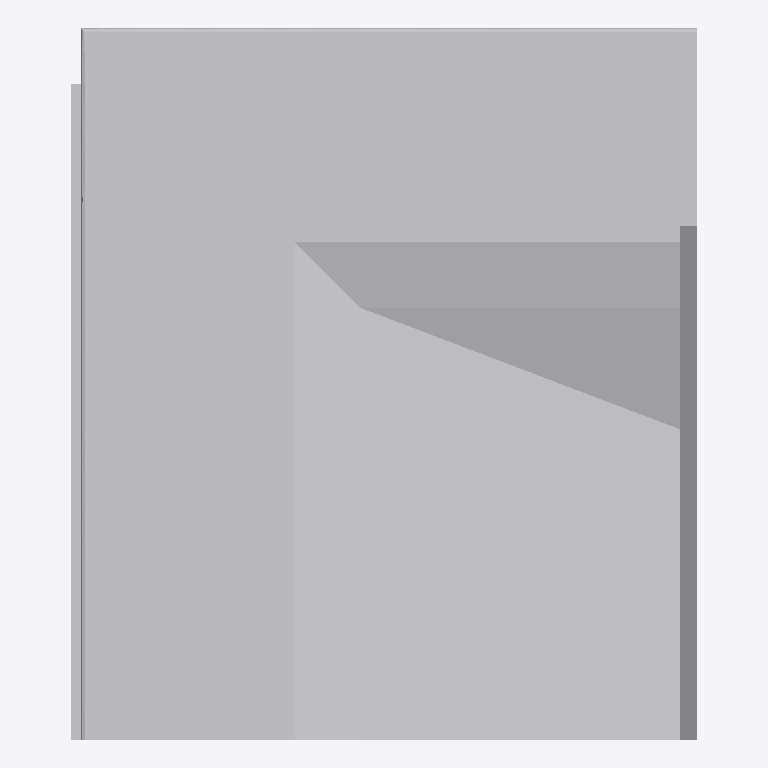
Plan cut of the same IFC building model at storey 'Ebene 0' (level 0.00 m, cut at 1.40 m), seen from above with north up, elements coloured by IFC class: 1 other element (light grey). No cut surface shows.
Extent 0.9 m × 1.1 m × 1.3 m (x, y, z). Storeys (1): Ebene 0 at 0.00 m. Elements (1): 1 IfcBuildingElementProxy.

HEADER;
FILE_DESCRIPTION(('ViewDefinition [CoordinationView_V2.0]','ExchangeRequirement []'),'2;1');
FILE_NAME('','2024-05-07T10:27:45',(''),(''),'ODA IFC SDK 22.6','22.1.1.516 - Exporter 22.1.1.516 - Default UI','');
FILE_SCHEMA(('IFC4'));
ENDSEC;
DATA;
#93=IFCPROJECT('3JkdSrIPPFBg8WI9Yiw3Uw',#20,'',$,$,'','',(#86),#83);
#105=IFCSITE('3JkdSrIPPFBg8WI9Yiw3Uu',#20,'Default',$,$,#104,$,$,.ELEMENT.,(42,24,53,508911),(-71,-15,-29,-58837),0.0,$,$);
#95=IFCBUILDING('3JkdSrIPPFBg8WI9Yiw3Ux',#20,'',$,$,#16,$,'',.ELEMENT.,$,$,#94);
#98=IFCBUILDINGSTOREY('3JkdSrIPPFBg8WI9XJ5yzH',#20,'Ebene 0',$,'Ebene:Ebene 1',#97,$,'Ebene 0',.ELEMENT.,0.0);
#637=IFCBUILDINGELEMENTPROXY('1i6pAm_OnA7es5OO9i1hv$',#20,'DB_BSK_96C_Ecke_aussen_links:DB_BSK_96C_Ecke_aussen_links:6234',$,'DB_BSK_96C_Ecke_aussen_links:DB_BSK_96C_Ecke_aussen_links',#636,#634,'6234',.NOTDEFINED.);
ENDSEC;
